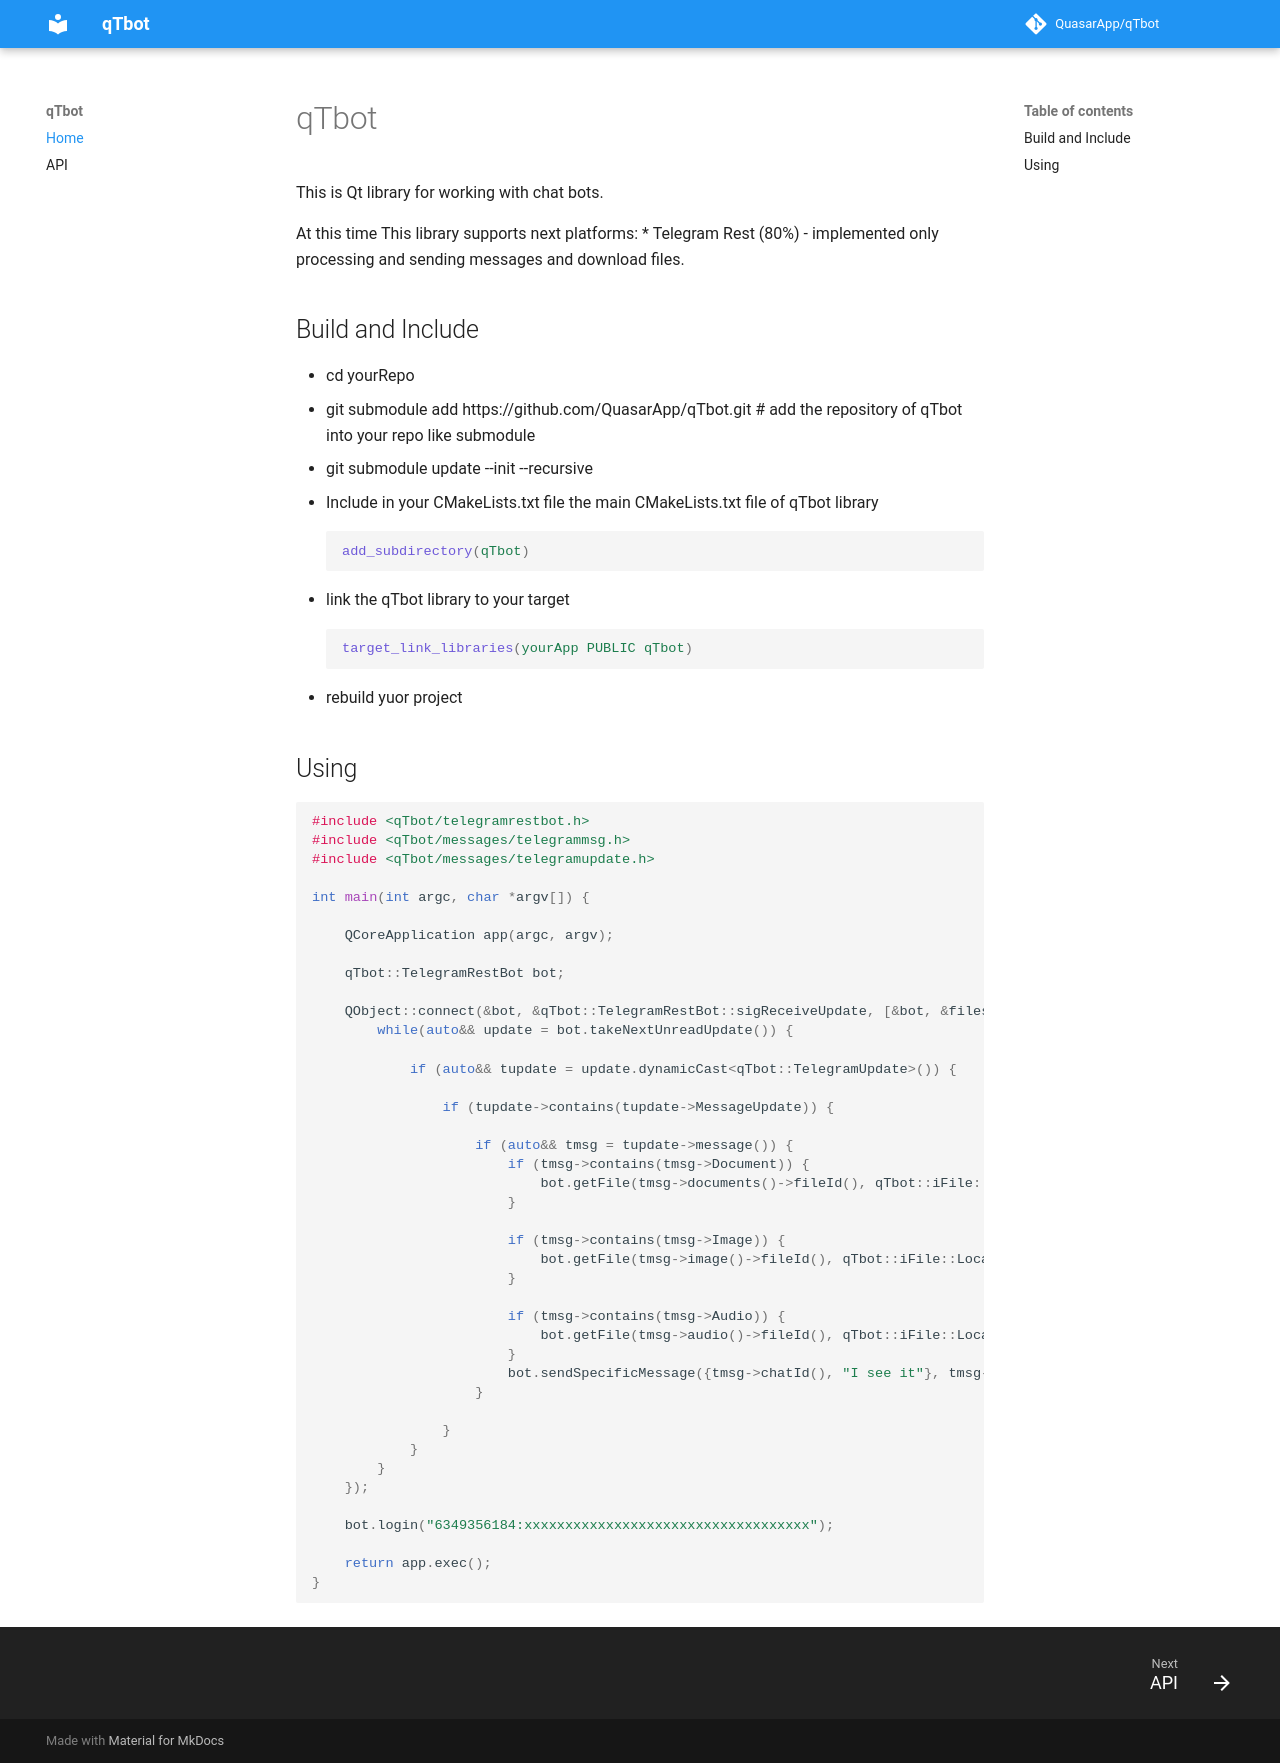

repository: QuasarApp/qTbot · page: index.html · generator: mkdocs

# qTbot 
This is Qt library for working with chat bots. 

At this time This library supports next platforms:
* Telegram Rest (80%) - implemented only processing and sending messages and download files.

## Build and Include
* cd yourRepo
* git submodule add https://github.com/QuasarApp/qTbot.git # add the repository of qTbot into your repo like submodule
* git submodule update --init --recursive
* Include in your CMakeLists.txt file the main CMakeLists.txt file of qTbot library

    ```cmake
    add_subdirectory(qTbot)
    ```
    
* link the qTbot library to your target
    ```cmake
    target_link_libraries(yourApp PUBLIC qTbot)
    ```
* rebuild yuor project


## Using

```cpp

#include <qTbot/telegramrestbot.h>
#include <qTbot/messages/telegrammsg.h>
#include <qTbot/messages/telegramupdate.h>

int main(int argc, char *argv[]) {

    QCoreApplication app(argc, argv);

    qTbot::TelegramRestBot bot;

    QObject::connect(&bot, &qTbot::TelegramRestBot::sigReceiveUpdate, [&bot, &filesStack](auto){
        while(auto&& update = bot.takeNextUnreadUpdate()) {

            if (auto&& tupdate = update.dynamicCast<qTbot::TelegramUpdate>()) {

                if (tupdate->contains(tupdate->MessageUpdate)) {

                    if (auto&& tmsg = tupdate->message()) {
                        if (tmsg->contains(tmsg->Document)) {
                            bot.getFile(tmsg->documents()->fileId(), qTbot::iFile::Local);
                        }

                        if (tmsg->contains(tmsg->Image)) {
                            bot.getFile(tmsg->image()->fileId(), qTbot::iFile::Local);
                        }

                        if (tmsg->contains(tmsg->Audio)) {
                            bot.getFile(tmsg->audio()->fileId(), qTbot::iFile::Local);
                        }
                        bot.sendSpecificMessage({tmsg->chatId(), "I see it"}, tmsg->messageId());
                    }

                }
            }
        }
    });

    bot.login("6349356184:xxxxxxxxxxxxxxxxxxxxxxxxxxxxxxxxxxx");
    
    return app.exec();
}

```
